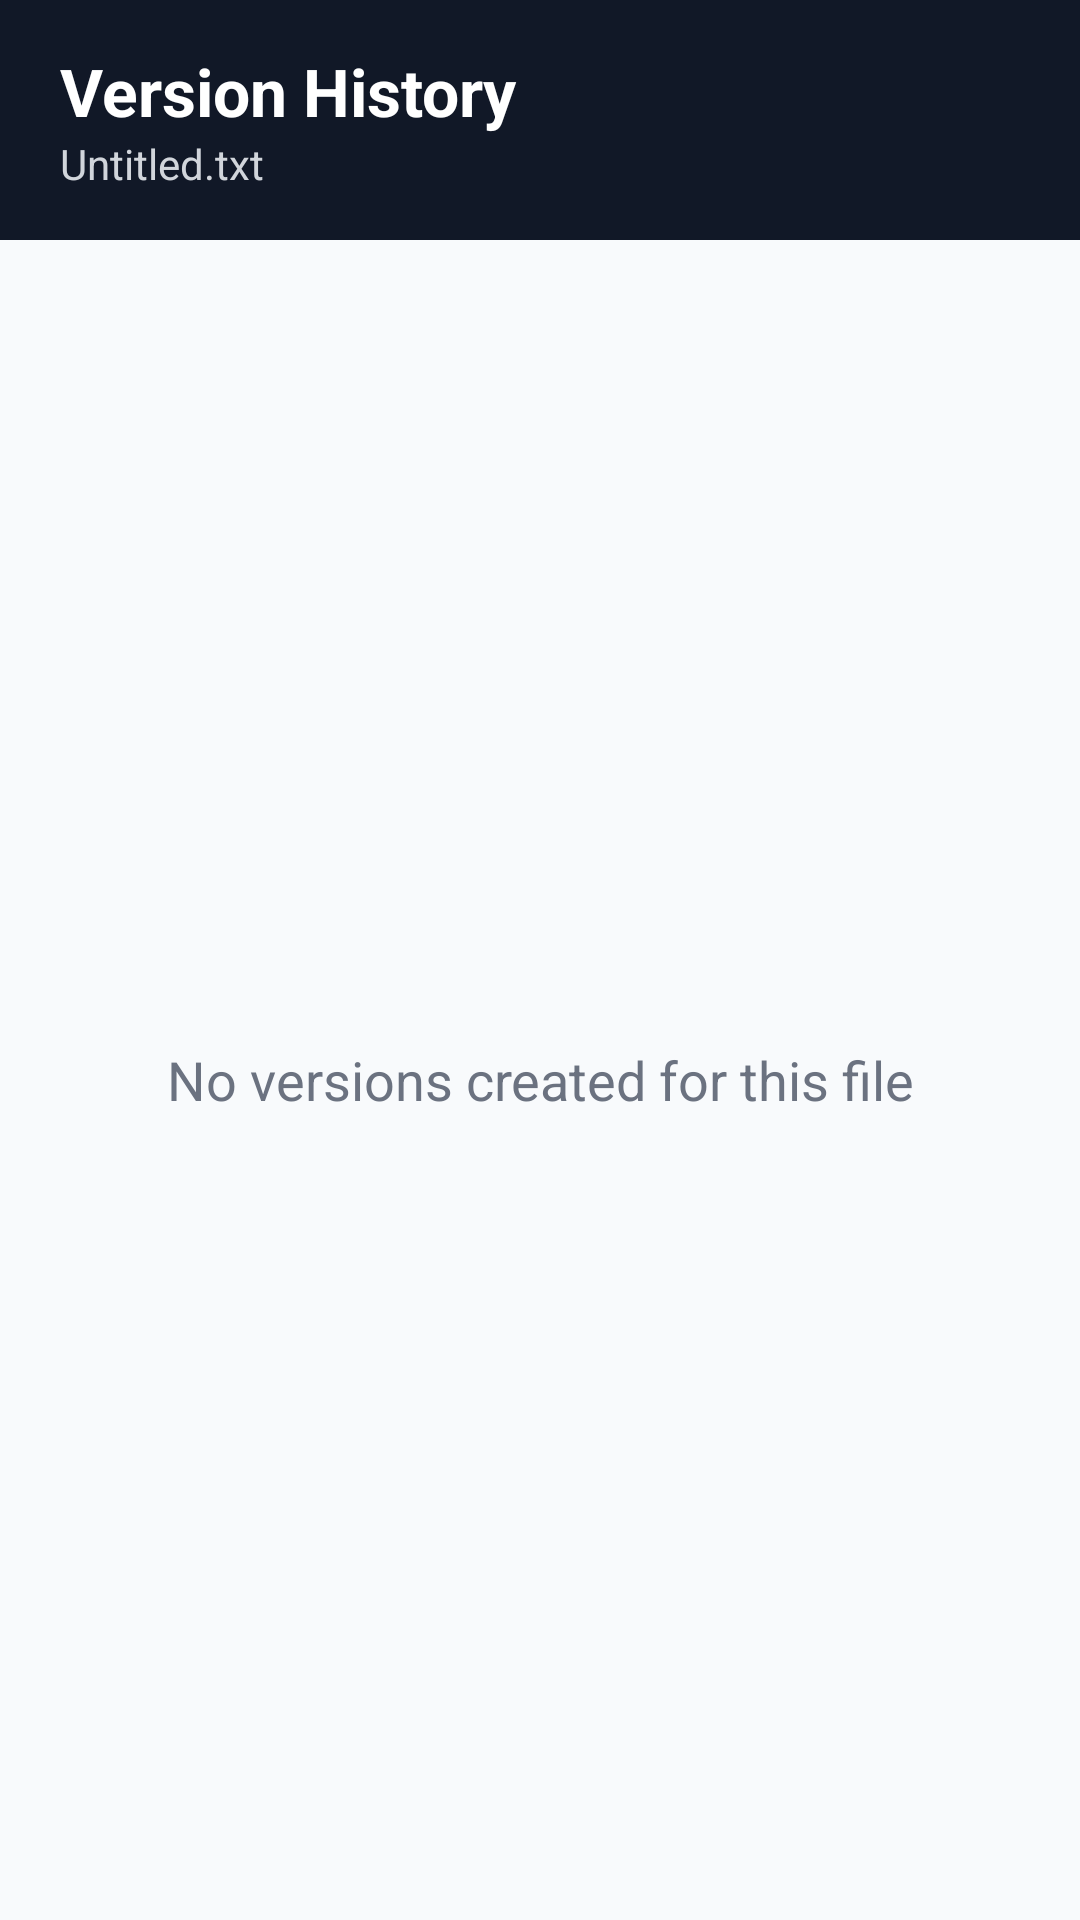

Layout XML and referenced resources for this Android screen:
<!-- AndroidManifest.xml: application theme Theme.TextEz -->
<!-- res/layout/activity_version_history.xml -->
<?xml version="1.0" encoding="utf-8"?>
<LinearLayout
    xmlns:android="http://schemas.android.com/apk/res/android"
    android:layout_width="match_parent"
    android:layout_height="match_parent"
    android:background="#F8FAFC"
    android:orientation="vertical">

    <LinearLayout
        android:layout_width="match_parent"
        android:layout_height="80dp"
        android:background="#111827"
        android:gravity="center_vertical"
        android:orientation="vertical"
        android:paddingStart="20dp"
        android:paddingEnd="20dp">

        <TextView
            android:layout_width="wrap_content"
            android:layout_height="wrap_content"
            android:text="@string/version_history"
            android:textColor="#FFFFFF"
            android:textSize="22sp"
            android:textStyle="bold" />

        <TextView
            android:id="@+id/txtHistoryFileName"
            android:layout_width="match_parent"
            android:layout_height="wrap_content"
            android:ellipsize="middle"
            android:maxLines="1"
            android:text="@string/untitled_file"
            android:textColor="#D1D5DB"
            android:textSize="14sp" />

    </LinearLayout>

    <FrameLayout
        android:layout_width="match_parent"
        android:layout_height="0dp"
        android:layout_weight="1">

        <androidx.recyclerview.widget.RecyclerView
            android:id="@+id/recyclerVersions"
            android:layout_width="match_parent"
            android:layout_height="match_parent"
            android:clipToPadding="false"
            android:paddingTop="8dp"
            android:paddingBottom="8dp" />

        <TextView
            android:id="@+id/txtNoVersions"
            android:layout_width="match_parent"
            android:layout_height="match_parent"
            android:gravity="center"
            android:padding="24dp"
            android:text="@string/no_versions"
            android:textColor="#6B7280"
            android:textSize="18sp" />

    </FrameLayout>

</LinearLayout>
<!-- resources referenced by this layout -->
<resources>
  <string name="no_versions">
          No versions created for this file
      </string>
  <string name="untitled_file">Untitled.txt</string>
  <string name="version_history">Version History</string>
  <style name="Theme.TextEz" parent="Base.Theme.TextEz" />
  <style name="Base.Theme.TextEz" parent="Theme.Material3.DayNight.NoActionBar">
          
          
      </style>
</resources>
